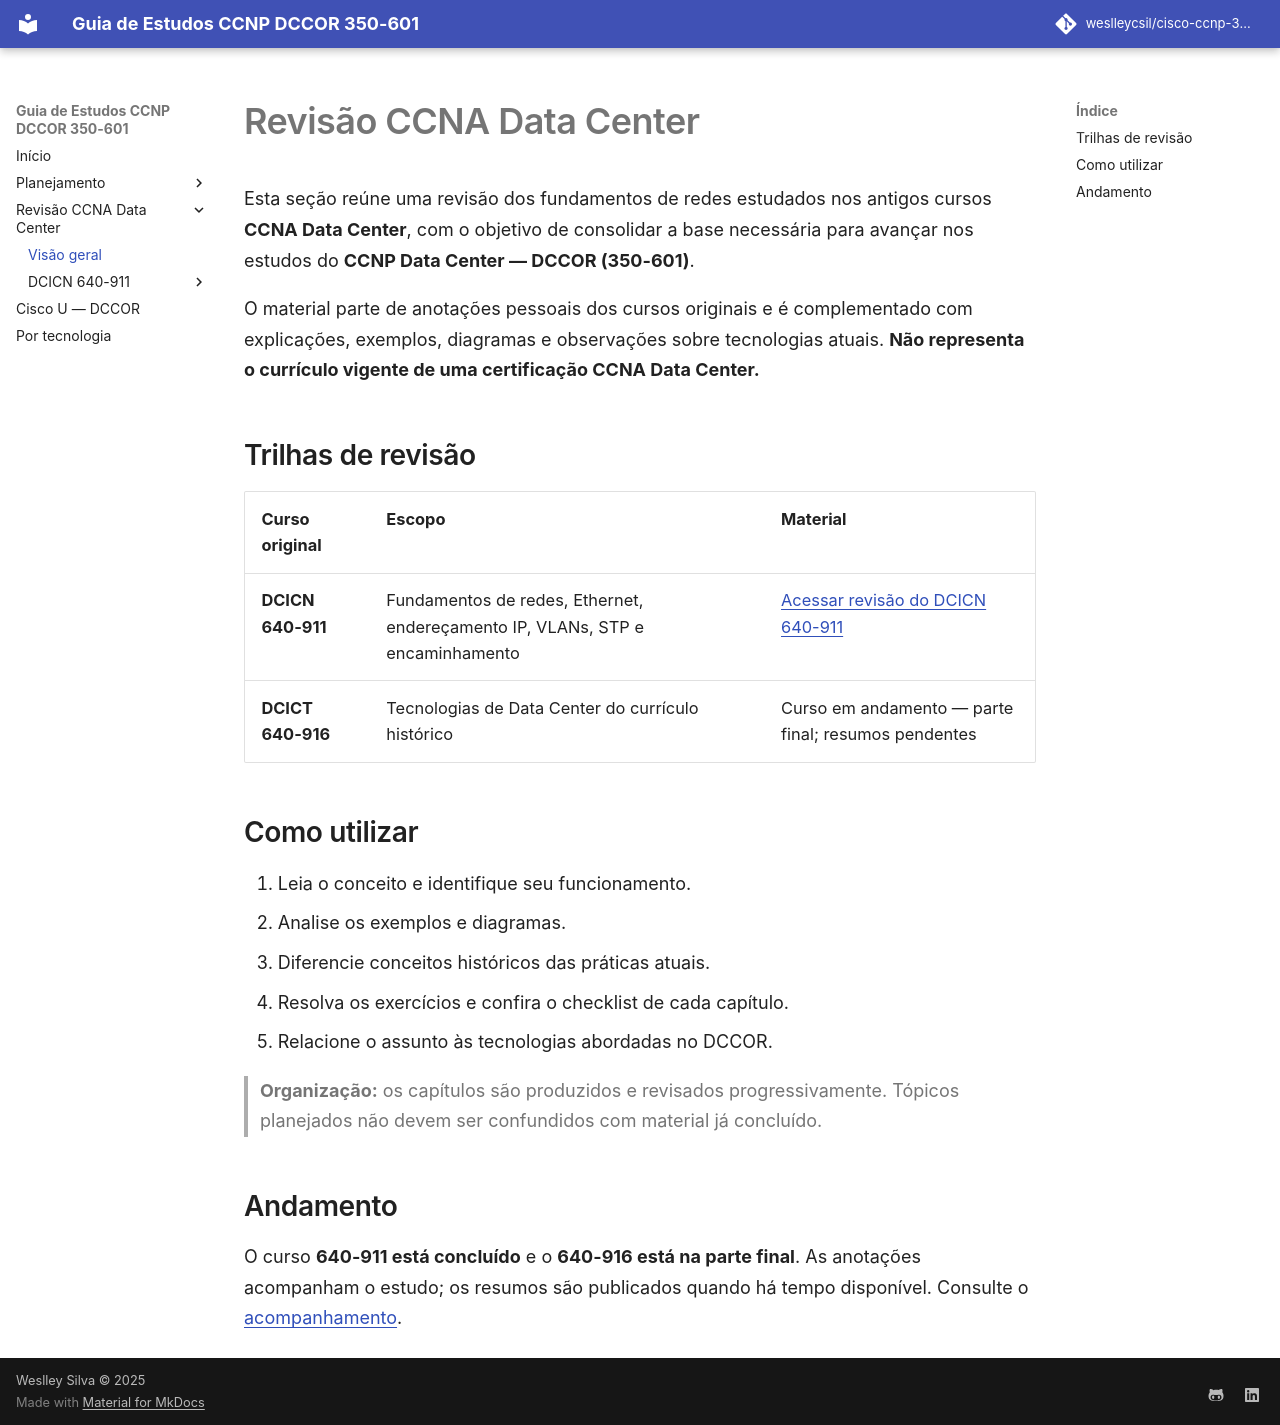

repository: weslleycsil/cisco-ccnp-350-601 · page: revisao-ccna-dc/index.html · generator: mkdocs

# Revisão CCNA Data Center

Esta seção reúne uma revisão dos fundamentos de redes estudados nos antigos cursos **CCNA Data Center**, com o objetivo de consolidar a base necessária para avançar nos estudos do **CCNP Data Center — DCCOR (350-601)**.

O material parte de anotações pessoais dos cursos originais e é complementado com explicações, exemplos, diagramas e observações sobre tecnologias atuais. **Não representa o currículo vigente de uma certificação CCNA Data Center.**

## Trilhas de revisão

| Curso original | Escopo | Material |
| --- | --- | --- |
| **DCICN 640-911** | Fundamentos de redes, Ethernet, endereçamento IP, VLANs, STP e encaminhamento | [Acessar revisão do DCICN 640-911](640-911/index.md) |
| **DCICT 640-916** | Tecnologias de Data Center do currículo histórico | Curso em andamento — parte final; resumos pendentes |

## Como utilizar

1. Leia o conceito e identifique seu funcionamento.
2. Analise os exemplos e diagramas.
3. Diferencie conceitos históricos das práticas atuais.
4. Resolva os exercícios e confira o checklist de cada capítulo.
5. Relacione o assunto às tecnologias abordadas no DCCOR.

> **Organização:** os capítulos são produzidos e revisados progressivamente. Tópicos planejados não devem ser confundidos com material já concluído.

## Andamento

O curso **640-911 está concluído** e o **640-916 está na parte final**. As anotações acompanham o estudo; os resumos são publicados quando há tempo disponível. Consulte o [acompanhamento](../progress.md).
